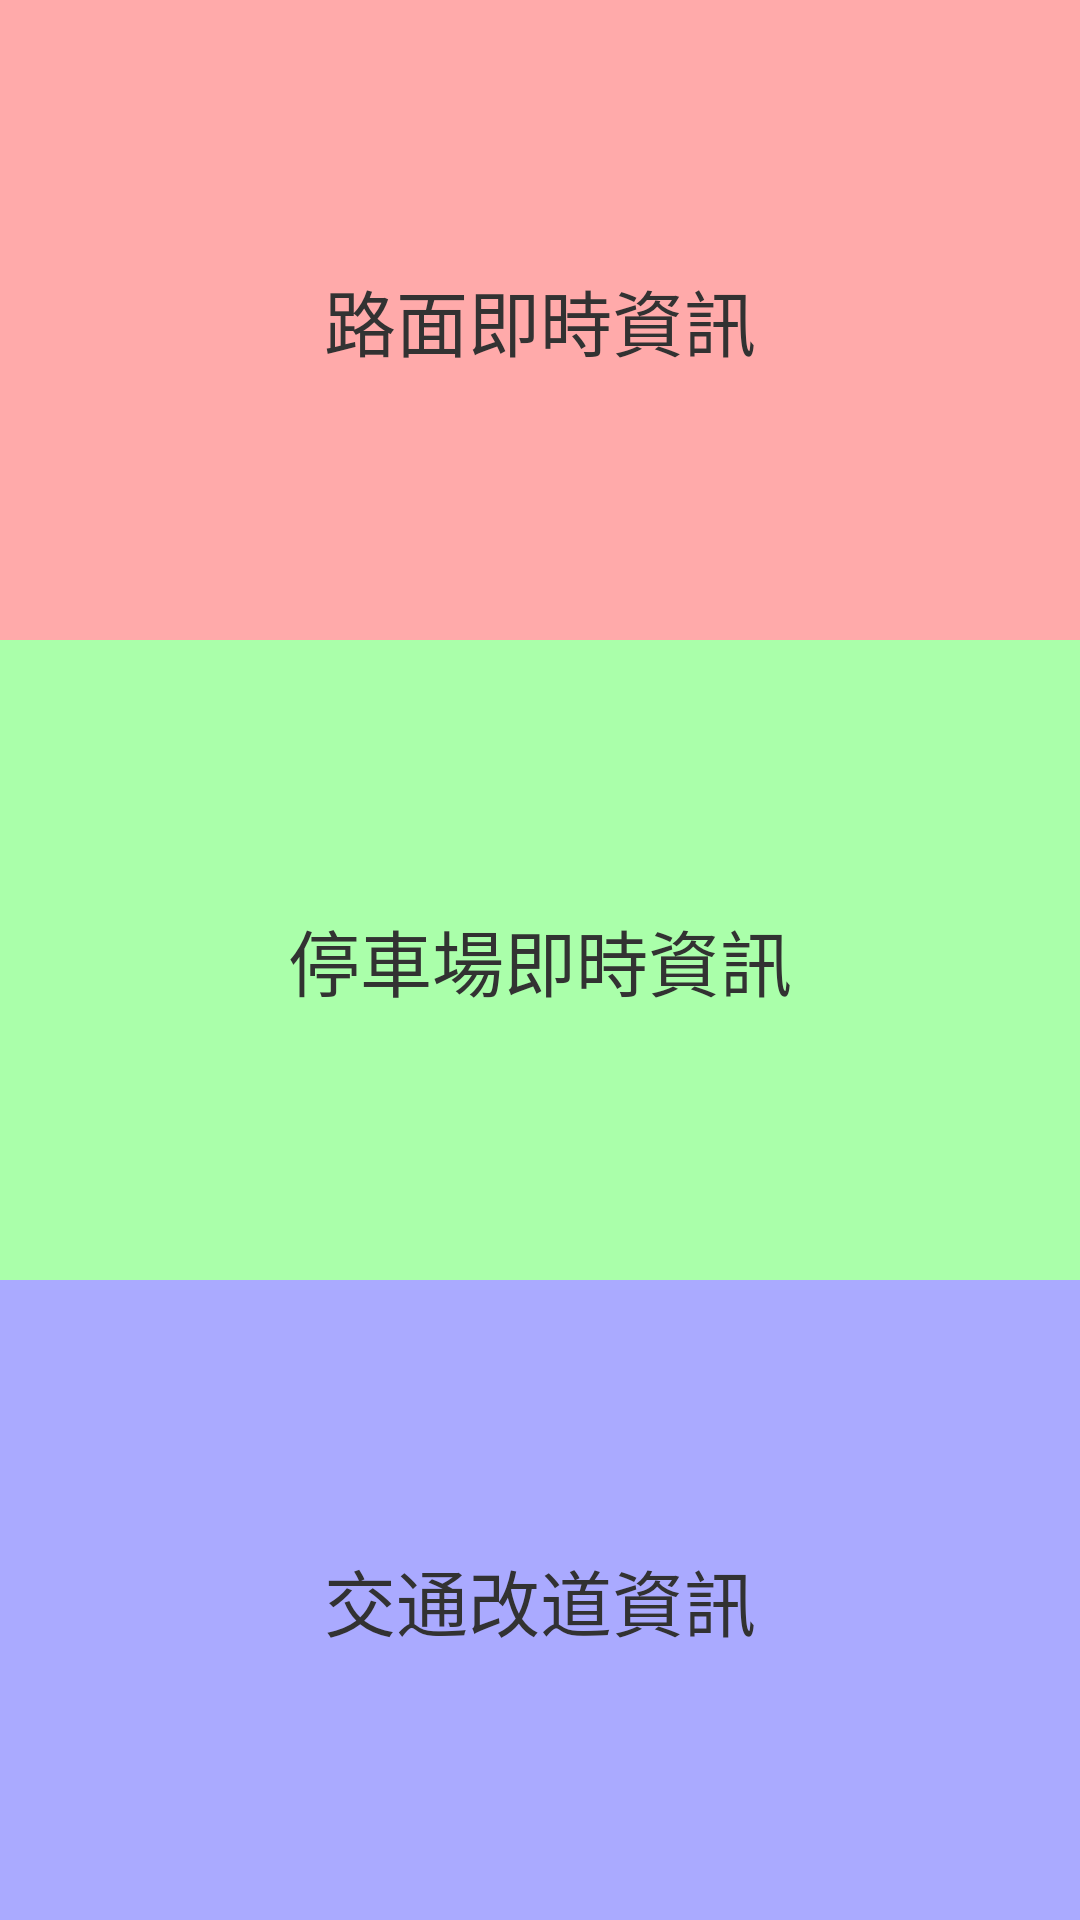

Reconstruct the res/layout file that produces this screen, plus the resources it refers to.
<!-- AndroidManifest.xml: application theme DarkRedActionBarTheme -->
<!-- res/layout/activity_main.xml -->
<LinearLayout xmlns:android="http://schemas.android.com/apk/res/android"
    android:id="@+id/maincontainer"
    android:orientation="vertical"
    android:layout_width="match_parent"
    android:layout_height="match_parent">

    <TextView
        android:id="@+id/button1"
        android:layout_width="match_parent"
        android:layout_height="wrap_content"
        android:gravity="center"
        android:background="#FFAAAA"
        android:text="@string/camera" 
        android:layout_weight="1"
        android:textSize="24sp"/>

    <TextView
        android:id="@+id/button2"
        android:layout_width="match_parent"
        android:layout_height="wrap_content"
        android:gravity="center"
        android:background="#AAFFAA"
        android:text="@string/parking" 
        android:layout_weight="1"
 		android:textSize="24sp"/>

    <TextView
        android:id="@+id/button3"
        android:layout_width="match_parent"
        android:layout_height="wrap_content"
        android:gravity="center"
        android:background="#AAAAFF"
        android:text="@string/detour" 
        android:layout_weight="1"
 		android:textSize="24sp"/>
    
</LinearLayout>
<!-- resources referenced by this layout -->
<resources>
  <string name="camera">路面即時資訊</string>
  <string name="detour">交通改道資訊</string>
  <string name="parking">停車場即時資訊</string>
  <style name="DarkRedActionBarTheme" parent="android:Theme.Holo.Light.DarkActionBar">
          <item name="android:actionBarStyle">@style/DarkRedActionBar</item>
          <item name="android:popupMenuStyle">@style/DarkRedPopupMenu</item>
          
          <item name="android:actionBarWidgetTheme">@style/Theme.DarkActionBar.Widget</item>
      </style>
  <style name="DarkRedActionBar" parent="android:Widget.Holo.Light.ActionBar.Solid">
          <item name="android:background">@drawable/darkred_action_bar_background</item>
          <item name="android:titleTextStyle">@style/ActionBarTitleText</item>
      </style>
  <style name="DarkRedPopupMenu" parent="android:Widget.Holo.ListPopupWindow">
          <item name="android:popupBackground">#992222</item>
      </style>
  <style name="Theme.DarkActionBar.Widget" parent="android:Theme.Holo">
          <item name="android:popupMenuStyle">@style/DarkRedPopupMenu</item>
      </style>
  <!-- drawable darkred_action_bar_background (drawable-hdpi) -->
  <layer-list xmlns:android="http://schemas.android.com/apk/res/android" >
  
      <item>
          <shape android:shape="rectangle">
              <stroke android:width="2dp" android:color="#FF000000" />
              <solid android:color="#FF990000" />
          </shape>
      </item>
  
      <item android:bottom="2dp">
          <shape android:shape="rectangle">
              <stroke android:width="2dp" android:color="#FF990000" />
              <solid android:color="#00000000" />
              <padding android:bottom="2dp" />
          </shape>
      </item>
  
  </layer-list>
  <style name="ActionBarTitleText" parent="android:TextAppearance.Holo.Widget.ActionBar.Title">
          <item name="android:textColor">#F0F0F0</item>
      </style>
</resources>
